Dataset: datasets (GitHub, MatthiasDR96/vision_demonstrator). Classes: c-not defect, no defect, scratch.

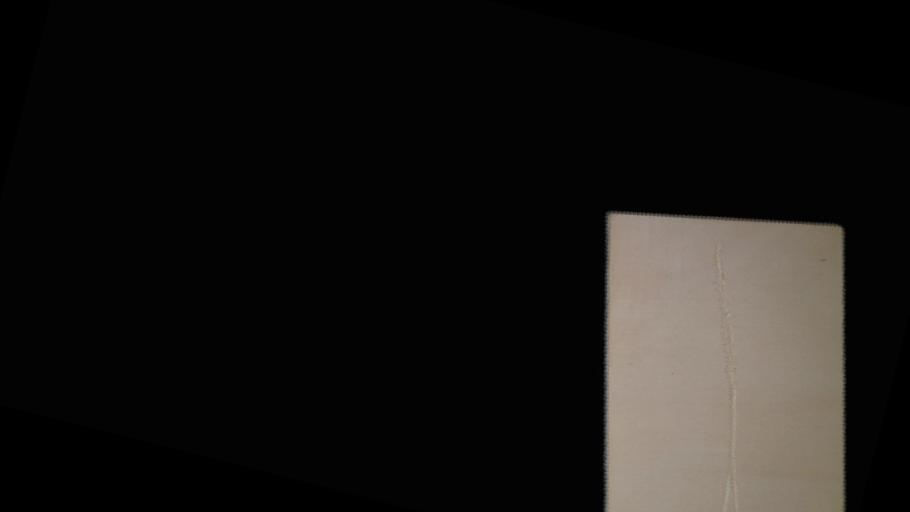
Label: scratch

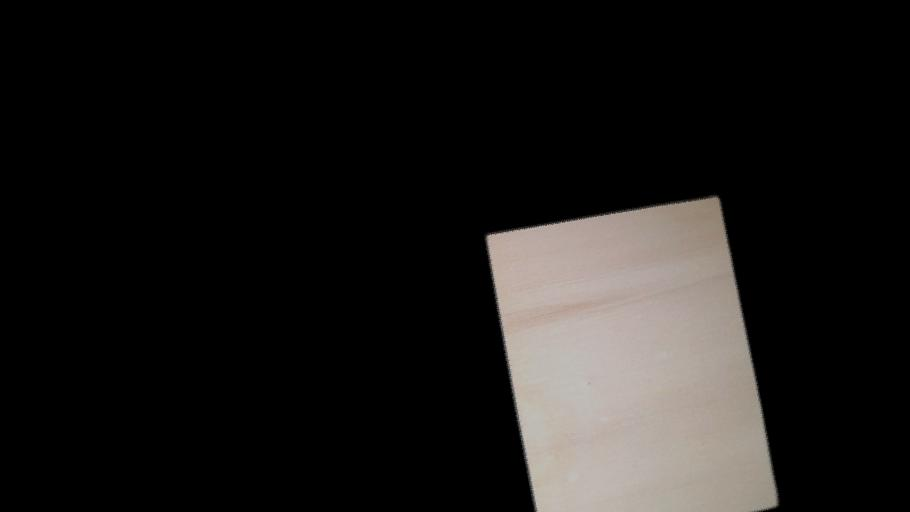
Label: no defect

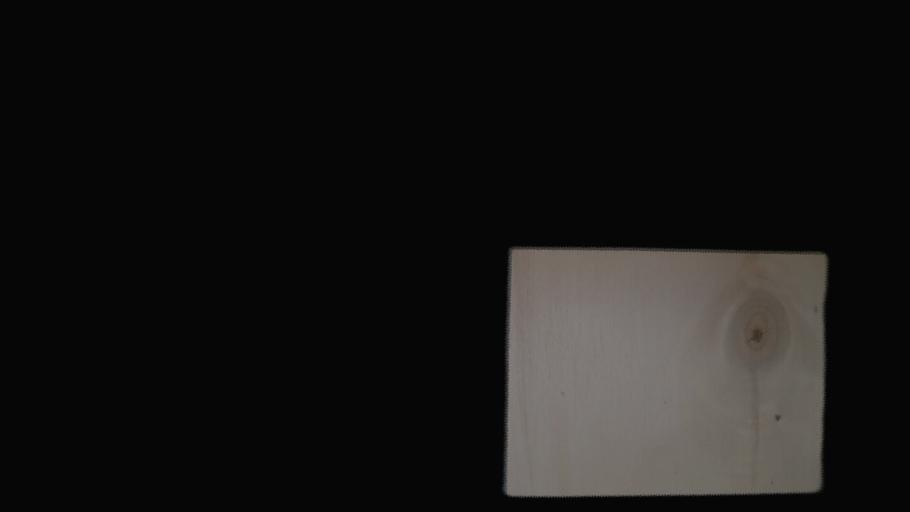
Label: c-not defect

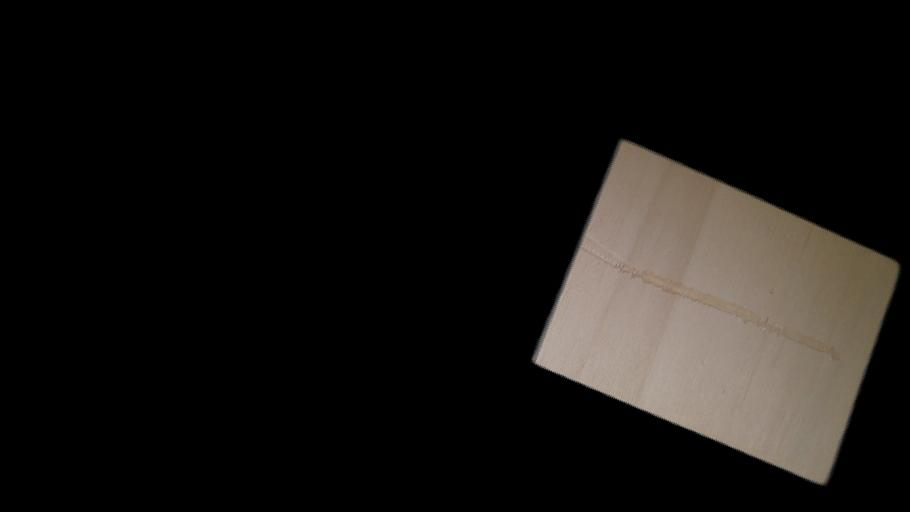
Label: scratch

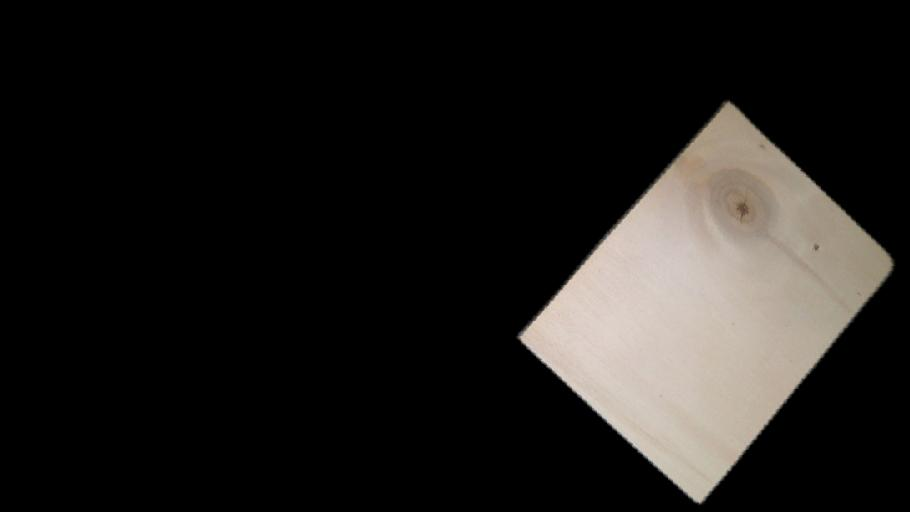
Label: c-not defect

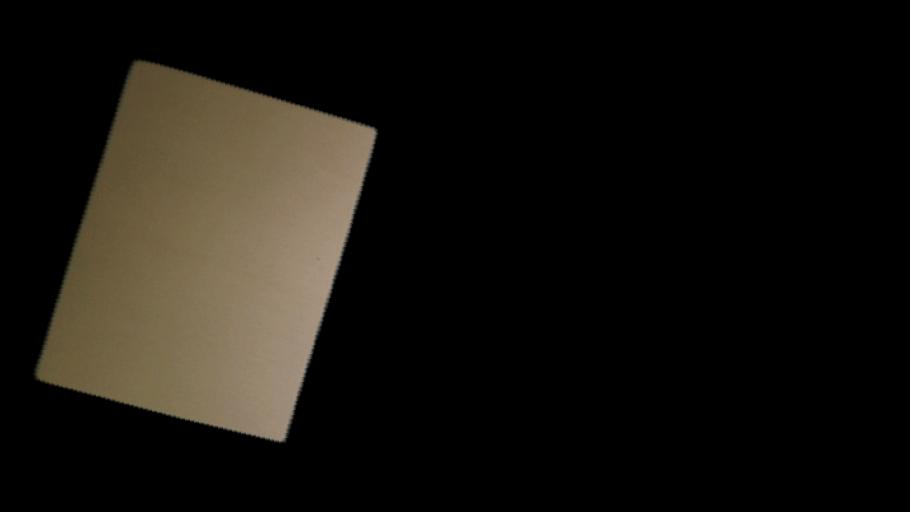
Label: no defect
